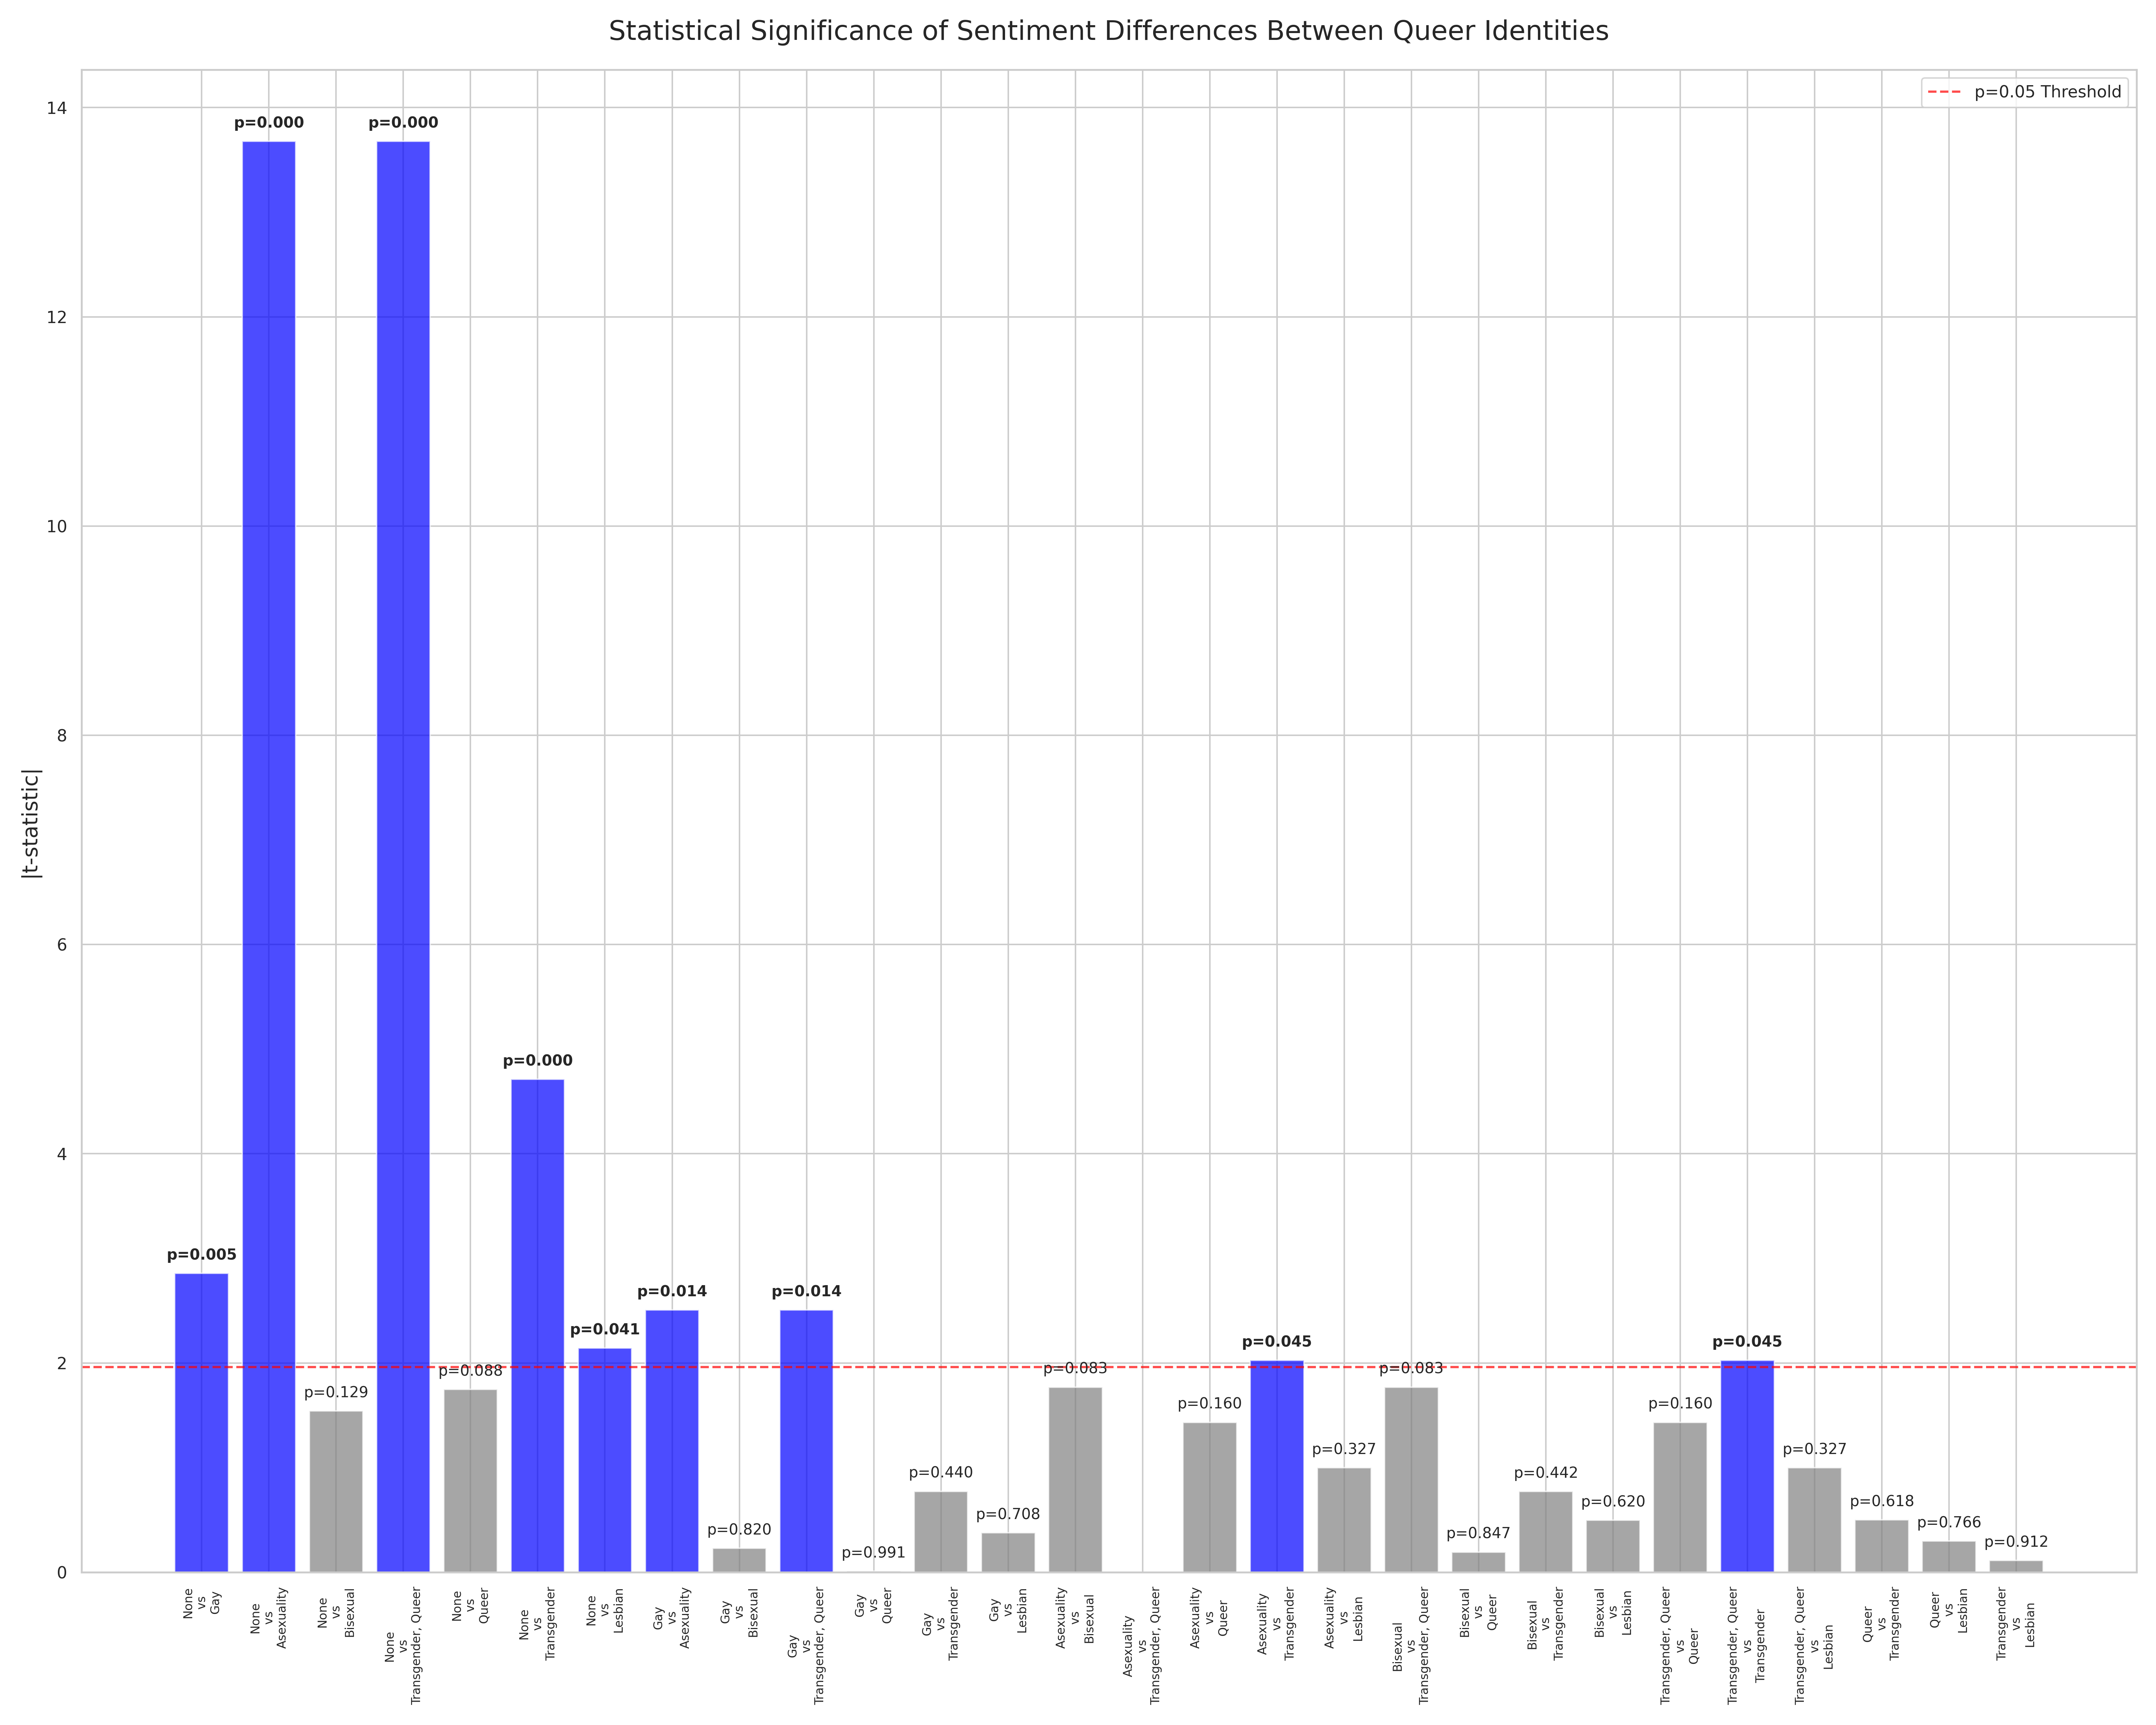

The data file committed next to this chart (first rows):
Group 1, Group 2, Group 1 Mean, Group 2 Mean, t-statistic, p-value, Significant
none, gay, -0.7629, -0.8938, 2.859, 0.004852, True
none, asexuality, -0.7629, -1.0, 13.68, 4.800572231754004e-40, True
none, bisexual, -0.7629, -0.875, 1.541, 0.1292, False
none, transgender, queer, -0.7629, -1.0, 13.68, 4.800572231754004e-40, True
none, queer, -0.7629, -0.8947, 1.747, 0.08805, False
none, transgender, -0.7629, -0.935, 4.714, 4.530866974471374e-06, True
none, lesbian, -0.7629, -0.9259, 2.143, 0.0407, True
gay, asexuality, -0.8938, -1.0, 2.506, 0.01364, True
gay, bisexual, -0.8938, -0.875, -0.2283, 0.8199, False
gay, transgender, queer, -0.8938, -1.0, 2.506, 0.01364, True
gay, queer, -0.8938, -0.8947, 0.01099, 0.9913, False
gay, transgender, -0.8938, -0.935, 0.774, 0.4398, False
gay, lesbian, -0.8938, -0.9259, 0.3764, 0.7084, False
asexuality, bisexual, -1.0, -0.875, -1.77, 0.08319, False
asexuality, transgender, queer, -1.0, -1.0, , , False
asexuality, queer, -1.0, -0.8947, -1.434, 0.16, False
asexuality, transgender, -1.0, -0.935, -2.025, 0.04504, True
asexuality, lesbian, -1.0, -0.9259, -1, 0.3265, False
bisexual, transgender, queer, -0.875, -1.0, 1.77, 0.08319, False
bisexual, queer, -0.875, -0.8947, 0.1937, 0.8469, False
bisexual, transgender, -0.875, -0.935, 0.7729, 0.4423, False
bisexual, lesbian, -0.875, -0.9259, 0.4976, 0.6204, False
transgender, queer, queer, -1.0, -0.8947, -1.434, 0.16, False
transgender, queer, transgender, -1.0, -0.935, -2.025, 0.04504, True
transgender, queer, lesbian, -1.0, -0.9259, -1, 0.3265, False
queer, transgender, -0.8947, -0.935, 0.5019, 0.6178, False
queer, lesbian, -0.8947, -0.9259, 0.299, 0.7659, False
transgender, lesbian, -0.935, -0.9259, -0.1119, 0.9115, False
